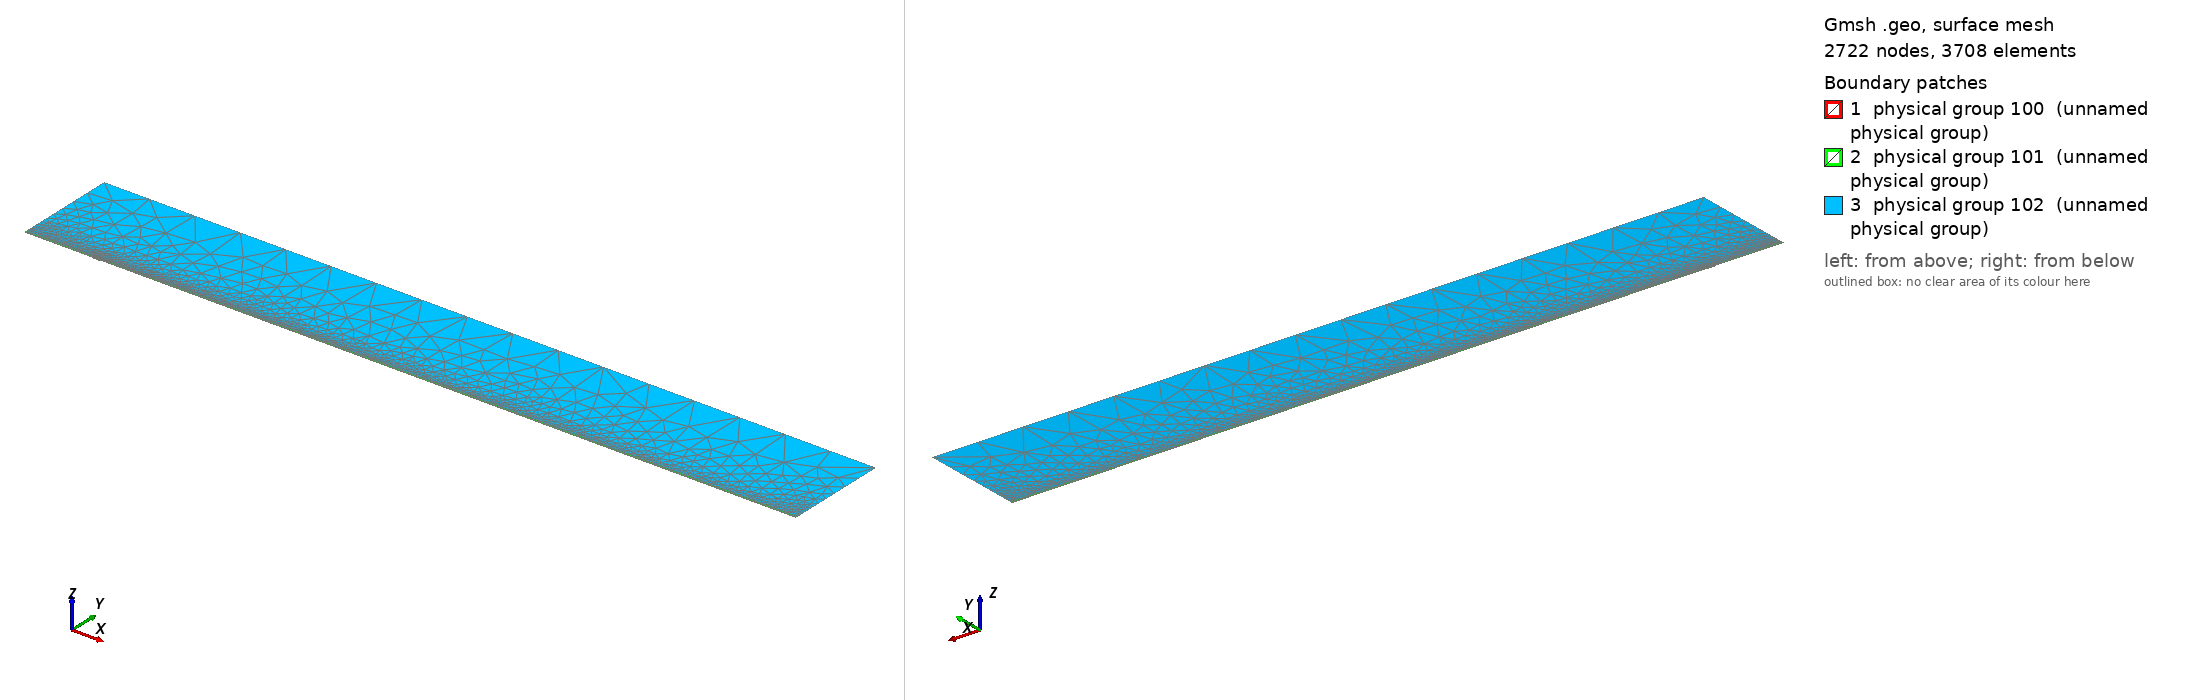

Gmsh geometry script, surface-meshed: 2722 nodes, 3708 surface elements. Boundary patches (legend numbers): 1 physical group 100 (unnamed physical group), 2 physical group 101 (unnamed physical group), 3 physical group 102 (unnamed physical group). Left view from above one corner, right view from below the opposite corner. Legend entries are the model's physical surfaces. The drawing asked Gmsh for element sizes between 1% and 20% of the model's largest extent; the script's own settings can give other sizes.

=== mesh.geo (drawn) ===
// Macro parameters
deltaStar = 1;
D = 1.25 * deltaStar; // depth of the gap 
W = 10 * deltaStar; // width of the gap
r = 16; // length of non-constant quads upstream and downstream of the gap
s = 8; // length of non-constant quads left and right inside the gap
BL = 0.25 * deltaStar; // height of the second layer of quad elements
BL_upper = 3.5 * deltaStar; // height of the third layer of quad elements
x0 = 100 * deltaStar; // x distance from inflow to gap
lengthOutflow = 1000 * deltaStar; // length after the gap
x3 = W + lengthOutflow; // last point of the domain
height = 150 * deltaStar; // height of the triangular region
triagHeightRegion_inflow = height - BL - BL_upper; // height of the triangular region

// Micro parameters
dx = 0.2; // dx of square elements near the leading and trailing edge of the gap (most resolution-demanding points in the domain)
dy = 1.25 * dx; 
size_triag_v_top = 64; // size of the elements in the upper triangular region

// All the value below are between 0 and 1. =1  means the elements are all equal in size. Avoid using values very close to 1, because we dividing by log(p) in the formula.
dy_in_v_right = 1.5; // heighest quad in the upper layer of quads, in the right part of the gap
dy_in_v_left = 1.75; // heighest quad in the upper layer of quads, in the left part of the gap

// fit (check the file scripts/fit_gmsh.py for more details)
p_in_v_left = 1.0335663036230878 - 1.0234149444433507/(W - 0.8098798097181781)^0.5991729377115732; // densitiy concentration of elements inside the gap, vertically, near the left wall.
p_in_v_right = 1.008073572191136 - 1.1471875292840257/(W - 1.2941255994826328)^0.7890392764815325; // densitiy concentration of elements inside the gap, vertically, near the right wall.
p_in_h_bottom = 0.9; // densitiy concentration of elements inside the gap, horizontally. 
p_in_h_top = 0.9; // densitiy concentration of elements inside the gap, horizontally. 

p_out_h = 0.5; // densitiy concentration of elements outside the gap, horizontally.
p_out_h_upper = 0.5; // densitiy concentration of elements outside the gap, horizontally on the upper layer of quads
p_out_v_inflow_dense = 0.8; // densitiy concentration of elements outside the gap, vertically, near the inflow and the gap
p_out_v_inflow_sparse = 0.99; // densitiy concentration of elements outside the gap, vertically, near the inflow and far from the gap
p_out_v_outflow_dense = 0.9; // densitiy concentration of elements outside the gap, vertically, near the outflow and the gap
p_out_v_outflow_sparse = 0.995; // densitiy concentration of elements outside the gap, vertically, near the outflow and far from the gap
p_triag_h_inflow = 0.8; // densitiy concentration of elements in the triangular region of the domain, horizontally.
p_triag_h_outflow = p_triag_h_inflow; // densitiy concentration of elements in the triangular region of the domain, horizontally.

enlarge_triag_inflow = 1.1; // heigher the value, larger the elements in the triangular region near the inflow
enlarge_triag_outflow = 1.1; // heigher the value, larger the elements in the triangular region near the outflow

// Automated parameters 
a_in_v_right = dx / (W / 2);
a_in_v_left = dx / (W / 2);
a_in_h_bottom = dy / (D / 2);
a_in_h_top = dx / (D / 2);
a_out_h = dx / BL;
a_out_v_inflow_dense = dx / r;
a_out_v_outflow_dense = dx / r;

// for the derivation of the formula, see file 20250123_gmshFormula.md in the docs folder
N_in_v_right = Ceil( Log (a_in_v_right / (1 - p_in_v_right + a_in_v_right * p_in_v_right)) / Log(p_in_v_right) );
N_in_v_left = Ceil( Log (a_in_v_left / (1 - p_in_v_left + a_in_v_left * p_in_v_left)) / Log(p_in_v_left) );
N_in_h_bottom = Ceil( Log (a_in_h_bottom / (1 - p_in_h_bottom + a_in_h_bottom * p_in_h_bottom)) / Log(p_in_h_bottom) );
N_in_h_top = Ceil( Log (a_in_h_top / (1 - p_in_h_top + a_in_h_top * p_in_h_top)) / Log(p_in_h_top) );
N_out_h = Ceil( Log (a_out_h / (1 - p_out_h + a_out_h * p_out_h)) / Log(p_out_h) ) + 1; // + 1 is to correct the fact that the distance is too small to properly approximate the dx length
N_out_v_inflow_dense = Ceil( Log (a_out_v_inflow_dense / (1 - p_out_v_inflow_dense + a_out_v_inflow_dense * p_out_v_inflow_dense)) / Log(p_out_v_inflow_dense) );
N_out_v_outflow_dense = Ceil( Log (a_out_v_outflow_dense / (1 - p_out_v_outflow_dense + a_out_v_outflow_dense * p_out_v_outflow_dense)) / Log(p_out_v_outflow_dense) );

p_for_a_out_v_inflow_sparse_computation = p_out_v_inflow_dense;
p_for_a_out_v_outflow_sparse_computation = (p_out_v_outflow_dense + p_out_v_outflow_dense) / 2;
a_out_v_inflow_sparse = r / (x0 - r) * (1 - p_for_a_out_v_inflow_sparse_computation) / (1 - p_for_a_out_v_inflow_sparse_computation^(N_out_v_inflow_dense + 1));
a_out_v_outflow_sparse = r / (lengthOutflow - r) * (1 - p_for_a_out_v_outflow_sparse_computation) / (1 - p_for_a_out_v_outflow_sparse_computation^(N_out_v_outflow_dense + 1));

N_out_v_inflow_sparse = Ceil( Log(a_out_v_inflow_sparse / (1 - p_out_v_inflow_sparse + a_out_v_inflow_sparse * p_out_v_inflow_sparse)) / Log(p_out_v_inflow_sparse) );
N_out_v_outflow_sparse = Ceil( Log(a_out_v_outflow_sparse / (1 - p_out_v_outflow_sparse + a_out_v_outflow_sparse * p_out_v_outflow_sparse)) / Log(p_out_v_outflow_sparse) );


// second layer of quads
a_out_h_upper = (BL) / (BL_upper) * (1 - p_out_h) / (1 - p_out_h^(N_out_h + 1));
N_out_h_upper = Ceil( Log(a_out_h_upper / (1 - p_out_h_upper + a_out_h_upper * p_out_h_upper)) / Log(p_out_h_upper) );

// ---------------------------
// for triangular region
// ---------------------------
a_triag_h_inflow = (BL_upper) / (triagHeightRegion_inflow) * (1 - p_out_h_upper) / (1 - p_out_h_upper^(N_out_h_upper + 1));
a_triag_h_outflow = a_triag_h_inflow;
N_triag_v_top = Ceil( (x3 + x0) / size_triag_v_top ); // we assume p_triag_v = 1, otherwise the formula is different
N_triag_h_inflow = Ceil( Log(a_triag_h_inflow / (1 - p_triag_h_inflow + a_triag_h_inflow * p_triag_h_inflow)) / Log(p_triag_h_inflow) );
N_triag_h_outflow = Ceil( Log(a_triag_h_outflow / (1 - p_triag_h_outflow + a_triag_h_outflow * p_triag_h_outflow)) / Log(p_triag_h_outflow) );
N_triag_h_inflow = Ceil( N_triag_h_inflow / enlarge_triag_inflow );
N_triag_h_outflow = Ceil( N_triag_h_outflow / enlarge_triag_outflow );

Point(1) = {-x0, 0, 0};
Point(2) = {0,0,0};
Point(3) = {0,-D,0};
Point(4) = {W,-D,0};
Point(5) = {W,0,0};
Point(6) = {x3,0,0};
Point(8) = {x3,height,0};
Point(7) = {x3,BL,0};
Point(9) = {-x0,height,0};
Point(10) = {-x0,BL,0};
Point(11) = {0,BL,0};
Point(12) = {W,BL,0};
Point(13) = {W/2,0,0};
Point(14) = {W/2,BL,0};
Point(15) = {0,-D/2,0};
Point(16) = {W/2,-D,0};
Point(17) = {W,-D/2,0};
Point(18) = {-r,0,0};
Point(19) = {-r,BL,0};
Point(20) = {W + r,0,0};
Point(21) = {W + r,BL,0};
Point(22) = {-x0,BL+BL_upper,0};
Point(23) = {-r,BL+BL_upper,0};
Point(24) = {W + r,BL+BL_upper,0};
Point(25) = {x3,BL+BL_upper,0};
Point(26) = {0,BL+BL_upper,0};
Point(27) = {W/2,BL+BL_upper,0};
Point(28) = {W,BL+BL_upper,0};

Line(1) = {1,18};
Line(2) = {2,15};
Line(3) = {3,16};
Line(4) = {4,17};
Line(5) = {5,20};
Line(6) = {6,7};
Line(7) = {7,25};
Line(8) = {8,9};
Line(9) = {9,22};
Line(10) = {10,19};
Line(11) = {10,1};
Line(12) = {11,14};
Line(13) = {12,21};
Line(14) = {2,13};
Line(15) = {15,3};
Line(16) = {16,4};
Line(17) = {17,5};
Line(18) = {13,5};
Line(19) = {14,12};
Line(20) = {18,2};
Line(21) = {20,6};
Line(22) = {21,7};
Line(23) = {19,11};
Line(24) = {22,10};
Line(25) = {25,8};
Line(26) = {25,24};
Line(27) = {22,23};
Line(30) = {23,26};
Line(31) = {26,27};
Line(32) = {27,28};
Line(33) = {28,24};

// outer quads
Curve Loop(1) = {5, 21, 6, -22, -13, -19, -12, -23, -10, 11, 1, 20, 14, 18};
Plane Surface(1) = {1};

// inside gap
Curve Loop(2) = {2, 15, 3, 16, 4, 17, -18, -14};
Plane Surface(2) = {2};

// triangular region
Curve Loop(3) = {-26, 25, 8, 9, 27, 30, 31,32,33};
Plane Surface(3) = {3};

// 3rd layer of quads
Curve Loop(4) = {-24, 27, 30, 31,32,33, -26,-7,-22,-13,-19,-12,-23,-10};

Plane Surface(4) = {4};


// This defines the surfaces that will be meshed with quad elements
Transfinite Surface {1} = {1, 6, 7, 10};
Transfinite Surface {2} = {3, 4, 5, 2}; // number '2' must match the number '2' of plane surface
Transfinite Surface {4} = {7, 25, 22, 10};

Transfinite Curve {18, 16, 19,32} = N_in_v_right Using Progression p_in_v_right;
Transfinite Curve {-14, -3, -12, -31} = N_in_v_left Using Progression p_in_v_left;

Transfinite Curve {15, -4} = N_in_h_bottom Using Progression p_in_h_bottom;
Transfinite Curve {-2, 17} = N_in_h_top Using Progression p_in_h_top;


Transfinite Curve {11, -6} = N_out_h Using Progression p_out_h;
Transfinite Curve {24, 28, 29, -7} = N_out_h_upper Using Progression p_out_h_upper;
Transfinite Curve {10, 1, 27} = N_out_v_inflow_sparse Using Progression p_out_v_inflow_sparse;
Transfinite Curve {20, 23, 30} = N_out_v_inflow_dense Using Progression p_out_v_inflow_dense;
Transfinite Curve {-21, -22, 26} = N_out_v_outflow_sparse Using Progression p_out_v_outflow_sparse;
Transfinite Curve {-5, -13,-33} = N_out_v_outflow_dense Using Progression p_out_v_outflow_dense;

Recombine Surface {1, 2, 4};

// for triangluar region
Transfinite Curve {8} = N_triag_v_top Using Progression 1;
Transfinite Curve {-25} = N_triag_h_outflow Using Progression p_triag_h_outflow;
Transfinite Curve {9} = N_triag_h_inflow Using Progression p_triag_h_inflow;


// defining boundary
Physical Curve(1) = {9,24,11}; // inlet
Physical Curve(2) = {7,25,6}; // outlet
Physical Curve(3) = {8}; // top
Physical Curve(4) = {1, 20, 2, 15, 3, 16, 4, 17, 5, 21}; // wall


Physical Surface(100) = {1};
Physical Surface(101) = {2, 4};
Physical Surface(102) = {3};
